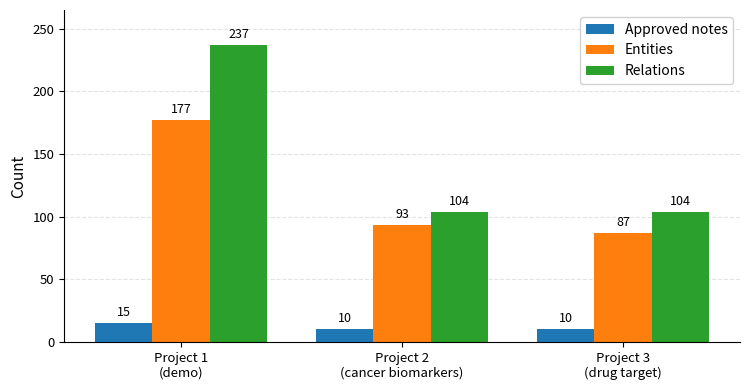

Write the Python code that produced this figure. (Note: this script raises an exception after producing the figure.)
#!/usr/bin/env python3
"""第六章表转图轮(T-039):表6-7→图6-1、表6-8→图6-2、表6-10→图6-6、表6-11→图6-8。
风格对齐 T-033 的 12/13 号图:matplotlib 默认蓝橙、英文图内标签、柱顶数值、虚线网格。
数据逐值取自原表,零改动;原表中的全部数值均保留在图内或正文。"""
import matplotlib
matplotlib.use("Agg")
import matplotlib.pyplot as plt
import numpy as np

BLUE, ORANGE = "#1f77b4", "#ff7f0e"
GREEN, RED = "#2ca02c", "#d62728"
OUT = "/tmp/crlt/projects/thesis-ahnu-master/assets/screenshots"

def style_ax(ax):
    ax.grid(axis="y", linestyle="--", alpha=0.35)
    ax.set_axisbelow(True)
    ax.spines["top"].set_visible(False)
    ax.spines["right"].set_visible(False)

def label_bars(bars, fmt="{:.0f}", dy=3):
    for r in bars:
        ax_ = r.axes
        ax_.annotate(fmt.format(r.get_height()),
                     (r.get_x() + r.get_width()/2, r.get_height()),
                     textcoords="offset points", xytext=(0, dy),
                     ha="center", va="bottom", fontsize=9)

# ---------- 图 6-1(原表 6-7):三项目语料规模统计 ----------
projects = ["Project 1\n(demo)", "Project 2\n(cancer biomarkers)", "Project 3\n(drug target)"]
notes = [15, 10, 10]
ents = [177, 93, 87]
rels = [237, 104, 104]

fig, ax = plt.subplots(figsize=(7.6, 4.0))
x = np.arange(len(projects))
w = 0.26
b1 = ax.bar(x - w, notes, w, color=BLUE, label="Approved notes")
b2 = ax.bar(x, ents, w, color=ORANGE, label="Entities")
b3 = ax.bar(x + w, rels, w, color=GREEN, label="Relations")
for bars in (b1, b2, b3):
    label_bars(bars)
ax.set_xticks(x); ax.set_xticklabels(projects, fontsize=9.5)
ax.set_ylabel("Count", fontsize=11)
ax.set_ylim(0, 265)
ax.tick_params(axis="y", labelsize=9.5)
style_ax(ax)
ax.legend(loc="upper right", fontsize=10, framealpha=0.9)
fig.tight_layout()
fig.savefig(f"{OUT}/20-corpus-structure.png", dpi=170)
plt.close(fig)

# ---------- 图 6-2(原表 6-8):关系核验原始与修复后批次 ----------
fig, (ax1, ax2) = plt.subplots(1, 2, figsize=(7.6, 3.8))
metrics_c = ["Actual\nrelations", "TP", "FP", "FN"]
orig_c = [53, 52, 1, 0]
fix_c = [52, 52, 0, 0]
x = np.arange(len(metrics_c))
w = 0.36
b1 = ax1.bar(x - w/2, orig_c, w, color=BLUE, label="Original batch")
b2 = ax1.bar(x + w/2, fix_c, w, color=ORANGE, label="After fix")
for bars in (b1, b2):
    label_bars(bars)
ax1.set_xticks(x); ax1.set_xticklabels(metrics_c, fontsize=9.5)
ax1.set_ylabel("Count", fontsize=11)
ax1.set_ylim(0, 62)
ax1.set_title("Relation counts", fontsize=10.5, pad=14)
style_ax(ax1)
ax1.legend(loc="upper right", fontsize=9, framealpha=0.9)

metrics_r = ["Precision", "Recall", "F1"]
orig_r = [98.11, 100.00, 99.05]
fix_r = [100.00, 100.00, 100.00]
x = np.arange(len(metrics_r))
b3 = ax2.bar(x - w/2, orig_r, w, color=BLUE, label="Original batch")
b4 = ax2.bar(x + w/2, fix_r, w, color=ORANGE, label="After fix")
for bars in (b3, b4):
    label_bars(bars, fmt="{:.2f}%", dy=3)
ax2.set_xticks(x); ax2.set_xticklabels(metrics_r, fontsize=9.5)
ax2.set_ylabel("Rate (%)", fontsize=11)
ax2.set_ylim(95, 101.6)
ax2.set_yticks([95, 96, 97, 98, 99, 100])
ax2.set_title("Rates against the 52-relation gold standard", fontsize=10.5, pad=26)
style_ax(ax2)
ax2.legend(loc="lower center", bbox_to_anchor=(0.5, 1.02), ncol=2, fontsize=9, frameon=False)
fig.tight_layout()
fig.savefig(f"{OUT}/21-gold-audit-batches.png", dpi=170)
plt.close(fig)

# ---------- 图 6-6(原表 6-10):四臂扩展消融 ----------
arms = ["Bare LLM\n(no retrieval)", "Plain RAG", "KG-Enhanced\nRAG", "Direct SQL"]
full20 = [10.0, 20.0, 70.0, 55.0]
subset14 = [7.1, 0.0, 57.1, 78.6]

fig, ax = plt.subplots(figsize=(7.6, 4.2))
x = np.arange(len(arms))
w = 0.36
b1 = ax.bar(x - w/2, full20, w, color=BLUE, label="All 20 questions")
b2 = ax.bar(x + w/2, subset14, w, color=ORANGE, label="SQL-answerable 14-question subset")
for bars in (b1, b2):
    label_bars(bars, fmt="{:.1f}%")
ax.set_xticks(x); ax.set_xticklabels(arms, fontsize=9.5)
ax.set_ylabel("Task completion rate (%)", fontsize=11)
ax.set_ylim(0, 92)
ax.tick_params(axis="y", labelsize=9.5)
style_ax(ax)
ax.legend(loc="upper left", fontsize=9.5, framealpha=0.9)
fig.tight_layout()
fig.savefig(f"{OUT}/22-four-arm-ablation.png", dpi=170)
plt.close(fig)

# ---------- 图 6-8(原表 6-11):四类固定任务的证据来源结构 ----------
tasks = ["Summary\n2191 tok / 9844 ms", "Weekly report\n2071 tok / 8791 ms",
         "Stage report\n4187 tok / 14033 ms", "KG overview\n1391 tok / 4924 ms"]
s_notes = [3, 3, 15, 15]
s_files = [7, 7, 7, 7]
s_rels = [38, 38, 40, 40]

fig, ax = plt.subplots(figsize=(7.6, 4.2))
x = np.arange(len(tasks))
w = 0.26
b1 = ax.bar(x - w, s_notes, w, color=BLUE, label="Source notes")
b2 = ax.bar(x, s_files, w, color=ORANGE, label="Source files")
b3 = ax.bar(x + w, s_rels, w, color=GREEN, label="Graph relations")
for bars in (b1, b2, b3):
    label_bars(bars)
ax.set_xticks(x); ax.set_xticklabels(tasks, fontsize=9)
ax.set_ylabel("Source count", fontsize=11)
ax.set_ylim(0, 47)
ax.tick_params(axis="y", labelsize=9.5)
style_ax(ax)
ax.legend(loc="upper left", fontsize=9.5, framealpha=0.9)
fig.tight_layout()
fig.savefig(f"{OUT}/23-generation-sources.png", dpi=170)
plt.close(fig)

print("4 charts written to", OUT)
